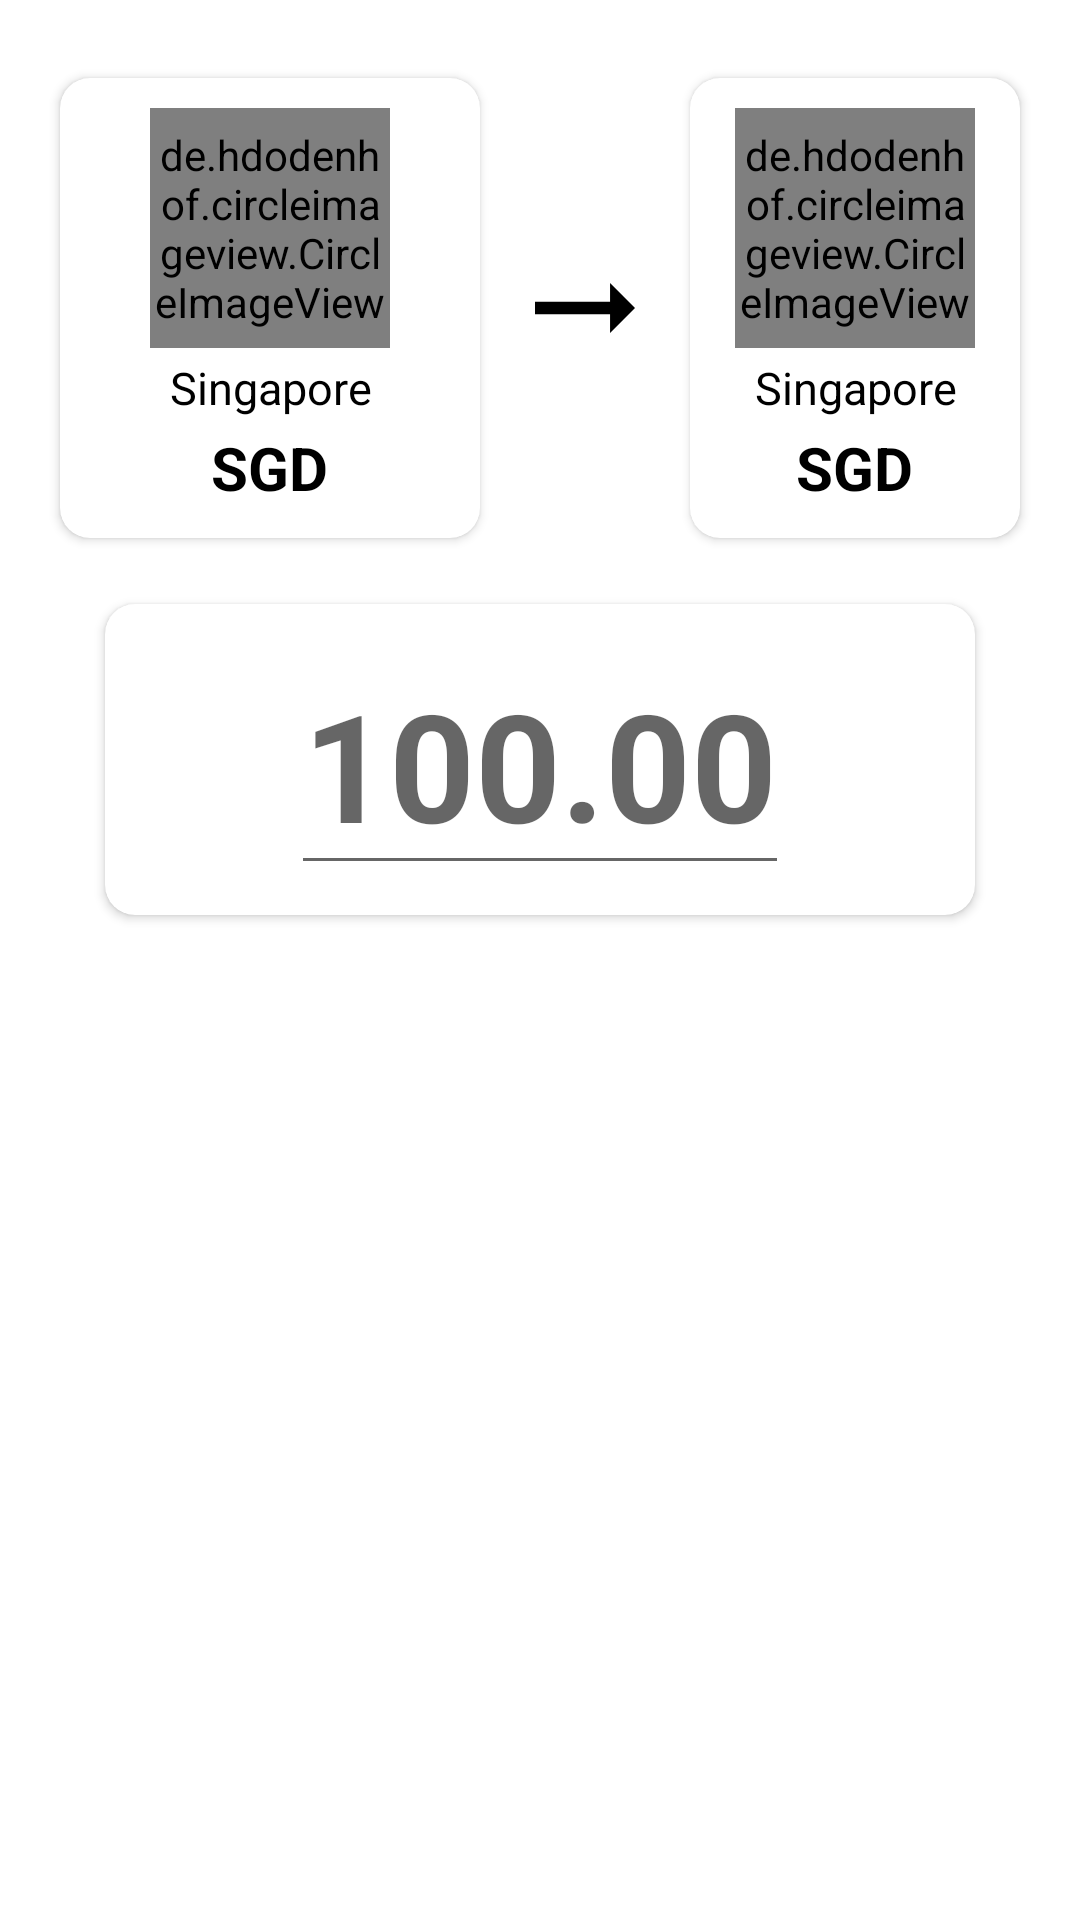

Here is an Android app screen rendered from its layout file. Give the layout XML and the strings, colors and styles it references.
<!-- AndroidManifest.xml: application theme Theme.VikiTechnicalTest -->
<!-- res/layout/fragment_home.xml -->
<?xml version="1.0" encoding="utf-8"?>
<LinearLayout xmlns:android="http://schemas.android.com/apk/res/android"
    android:layout_width="match_parent"
    android:layout_height="match_parent"
    android:orientation="vertical"
    android:paddingTop="20dp"
    android:gravity="center_horizontal">

    <LinearLayout
        android:layout_width="match_parent"
        android:layout_height="wrap_content"
        android:orientation="horizontal"
        android:layout_gravity="center_horizontal"
        android:gravity="center_vertical"
        android:layout_marginHorizontal="10dp">

        <include
            layout="@layout/country_card"
            android:id="@+id/from_country"/>

        <ImageView
            android:layout_width="wrap_content"
            android:layout_height="wrap_content"
            android:src="@drawable/ic_baseline_arrow_right_alt_50"/>

        <include
            layout="@layout/country_card"
            android:id="@+id/to_country"/>

    </LinearLayout>

    <include
        layout="@layout/input_card"
        android:id="@+id/input_card"
        android:visibility="visible"/>

    <LinearLayout
        android:id="@+id/result_info"
        android:layout_width="wrap_content"
        android:layout_height="wrap_content"
        android:orientation="vertical"
        android:visibility="gone">

        <include
            layout="@layout/result_card"
            android:id="@+id/result_card"/>

        <androidx.cardview.widget.CardView
            android:id="@+id/reset_btn"
            xmlns:app="http://schemas.android.com/apk/res-auto"
            android:layout_width="wrap_content"
            android:layout_height="wrap_content"
            app:cardElevation="2dp"
            app:cardCornerRadius="10dp"
            app:contentPadding="10dp"
            android:layout_margin="10dp"
            android:minHeight="50dp"
            app:cardPreventCornerOverlap="true"
            app:cardUseCompatPadding="true"
            android:minWidth="200dp"
            android:layout_gravity="center">

            <TextView
                android:layout_width="wrap_content"
                android:layout_height="wrap_content"
                android:text="RESET"
                android:textColor="@color/black"
                android:textSize="20sp"
                android:layout_gravity="center"/>


        </androidx.cardview.widget.CardView>


    </LinearLayout>



</LinearLayout>
<!-- res/layout/country_card.xml (included above) -->
<?xml version="1.0" encoding="utf-8"?>
<com.google.android.material.card.MaterialCardView xmlns:android="http://schemas.android.com/apk/res/android"
    xmlns:app="http://schemas.android.com/apk/res-auto"
    android:layout_width="wrap_content"
    android:layout_height="wrap_content"
    app:cardElevation="@dimen/cardview_default_elevation"
    app:cardCornerRadius="10dp"
    app:contentPadding="10dp"
    android:layout_marginHorizontal="5dp"
    android:minWidth="150dp"
    android:minHeight="150dp"
    app:cardPreventCornerOverlap="true"
    app:cardUseCompatPadding="true"
    >

    <LinearLayout
        android:layout_width="match_parent"
        android:layout_height="match_parent"
        android:orientation="vertical"
        android:layout_gravity="center">

        <de.hdodenhof.circleimageview.CircleImageView
            android:id="@+id/image"
            android:layout_width="80dp"
            android:layout_height="80dp"
            android:src="@drawable/sgd"
            app:civ_border_width="2dp"
            app:civ_border_color="#FF000000"
            android:layout_gravity="top|center_horizontal"/>

        <TextView
            android:id="@+id/name"
            android:layout_width="wrap_content"
            android:layout_height="wrap_content"
            android:text="Singapore"
            android:textColor="@color/black"
            android:textSize="15sp"
            android:layout_gravity="bottom|center_horizontal"
            android:gravity="center_horizontal"
            android:maxWidth="130dp"
            android:layout_marginVertical="3dp"
            />

        <TextView
            android:id="@+id/currencyCode"
            android:layout_width="wrap_content"
            android:layout_height="wrap_content"
            android:text="SGD"
            android:textStyle="bold"
            android:textColor="@color/black"
            android:textSize="20sp"
            android:layout_gravity="bottom|center_horizontal"
            android:gravity="center_horizontal"
            android:maxWidth="130dp"
            />

    </LinearLayout>

</com.google.android.material.card.MaterialCardView>
<!-- res/layout/input_card.xml (included above) -->
<?xml version="1.0" encoding="utf-8"?>
<com.google.android.material.card.MaterialCardView xmlns:android="http://schemas.android.com/apk/res/android"
    xmlns:app="http://schemas.android.com/apk/res-auto"
    android:layout_width="wrap_content"
    android:layout_height="wrap_content"
    app:cardElevation="2dp"
    app:cardCornerRadius="10dp"
    app:contentPadding="10dp"
    android:layout_margin="10dp"
    android:minWidth="300dp"
    app:cardPreventCornerOverlap="true"
    app:cardUseCompatPadding="true"
    android:layout_gravity="center_horizontal">

    <EditText
        android:id="@+id/edit_text"
        android:layout_width="wrap_content"
        android:layout_height="wrap_content"
        android:minWidth="100dp"
        android:minHeight="50dp"
        android:hint="100.00"
        android:textSize="50sp"
        android:textStyle="bold"
        android:textColor="@color/black"
        android:layout_gravity="center"
        android:maxLines="1"
        android:inputType="numberDecimal"
        android:focusable="true" />

</com.google.android.material.card.MaterialCardView>
<!-- res/layout/result_card.xml (included above) -->
<?xml version="1.0" encoding="utf-8"?>
<com.google.android.material.card.MaterialCardView xmlns:android="http://schemas.android.com/apk/res/android"
    xmlns:app="http://schemas.android.com/apk/res-auto"
    android:layout_width="wrap_content"
    android:layout_height="wrap_content"
    app:cardElevation="2dp"
    app:cardCornerRadius="10dp"
    app:contentPadding="10dp"
    android:layout_margin="10dp"
    android:minHeight="50dp"
    app:cardPreventCornerOverlap="true"
    app:cardUseCompatPadding="true">

    <LinearLayout
        android:layout_width="match_parent"
        android:layout_height="match_parent"
        android:orientation="horizontal"
        android:gravity="center"
        android:layout_gravity="center">

        <TextView
            android:layout_width="wrap_content"
            android:layout_height="wrap_content"
            android:text="$100.00"
            android:textSize="30sp"
            android:textStyle="bold"
            android:textColor="@color/black"
            android:layout_gravity="center"
            android:maxLines="1"/>

        <ImageView
            android:layout_width="wrap_content"
            android:layout_height="wrap_content"
            android:src="@drawable/ic_baseline_arrow_right_alt_50"
            android:layout_marginHorizontal="10dp"/>

        <TextView
            android:layout_width="wrap_content"
            android:layout_height="wrap_content"
            android:text="$100.00"
            android:textSize="30sp"
            android:textStyle="bold"
            android:textColor="@color/black"
            android:layout_gravity="center"
            android:maxLines="1"/>

    </LinearLayout>

</com.google.android.material.card.MaterialCardView>
<!-- resources referenced by this layout -->
<resources>
  <color name="black">#FF000000</color>
  <!-- drawable ic_baseline_arrow_right_alt_50 (drawable) -->
  <vector android:height="50dp" android:tint="#000000"
      android:viewportHeight="24" android:viewportWidth="24"
      android:width="50dp" xmlns:android="http://schemas.android.com/apk/res/android">
      <path android:fillColor="@android:color/white" android:pathData="M16.01,11H4v2h12.01v3L20,12l-3.99,-4z"/>
  </vector>
  <!-- drawable sgd: jpg bitmap (drawable, 11531 bytes) -->
  <style name="Theme.VikiTechnicalTest" parent="Theme.MaterialComponents.DayNight.DarkActionBar">
          
          <item name="colorPrimary">@color/purple_500</item>
          <item name="colorPrimaryVariant">@color/purple_700</item>
          <item name="colorOnPrimary">@color/white</item>
          
          <item name="colorSecondary">@color/teal_200</item>
          <item name="colorSecondaryVariant">@color/teal_700</item>
          <item name="colorOnSecondary">@color/black</item>
          
          <item name="android:statusBarColor" tools:targetApi="l">?attr/colorPrimaryVariant</item>
          
      </style>
  <color name="purple_500">#FF6200EE</color>
  <color name="purple_700">#FF3700B3</color>
  <color name="white">#FFFFFFFF</color>
  <color name="teal_200">#FF03DAC5</color>
  <color name="teal_700">#FF018786</color>
</resources>
